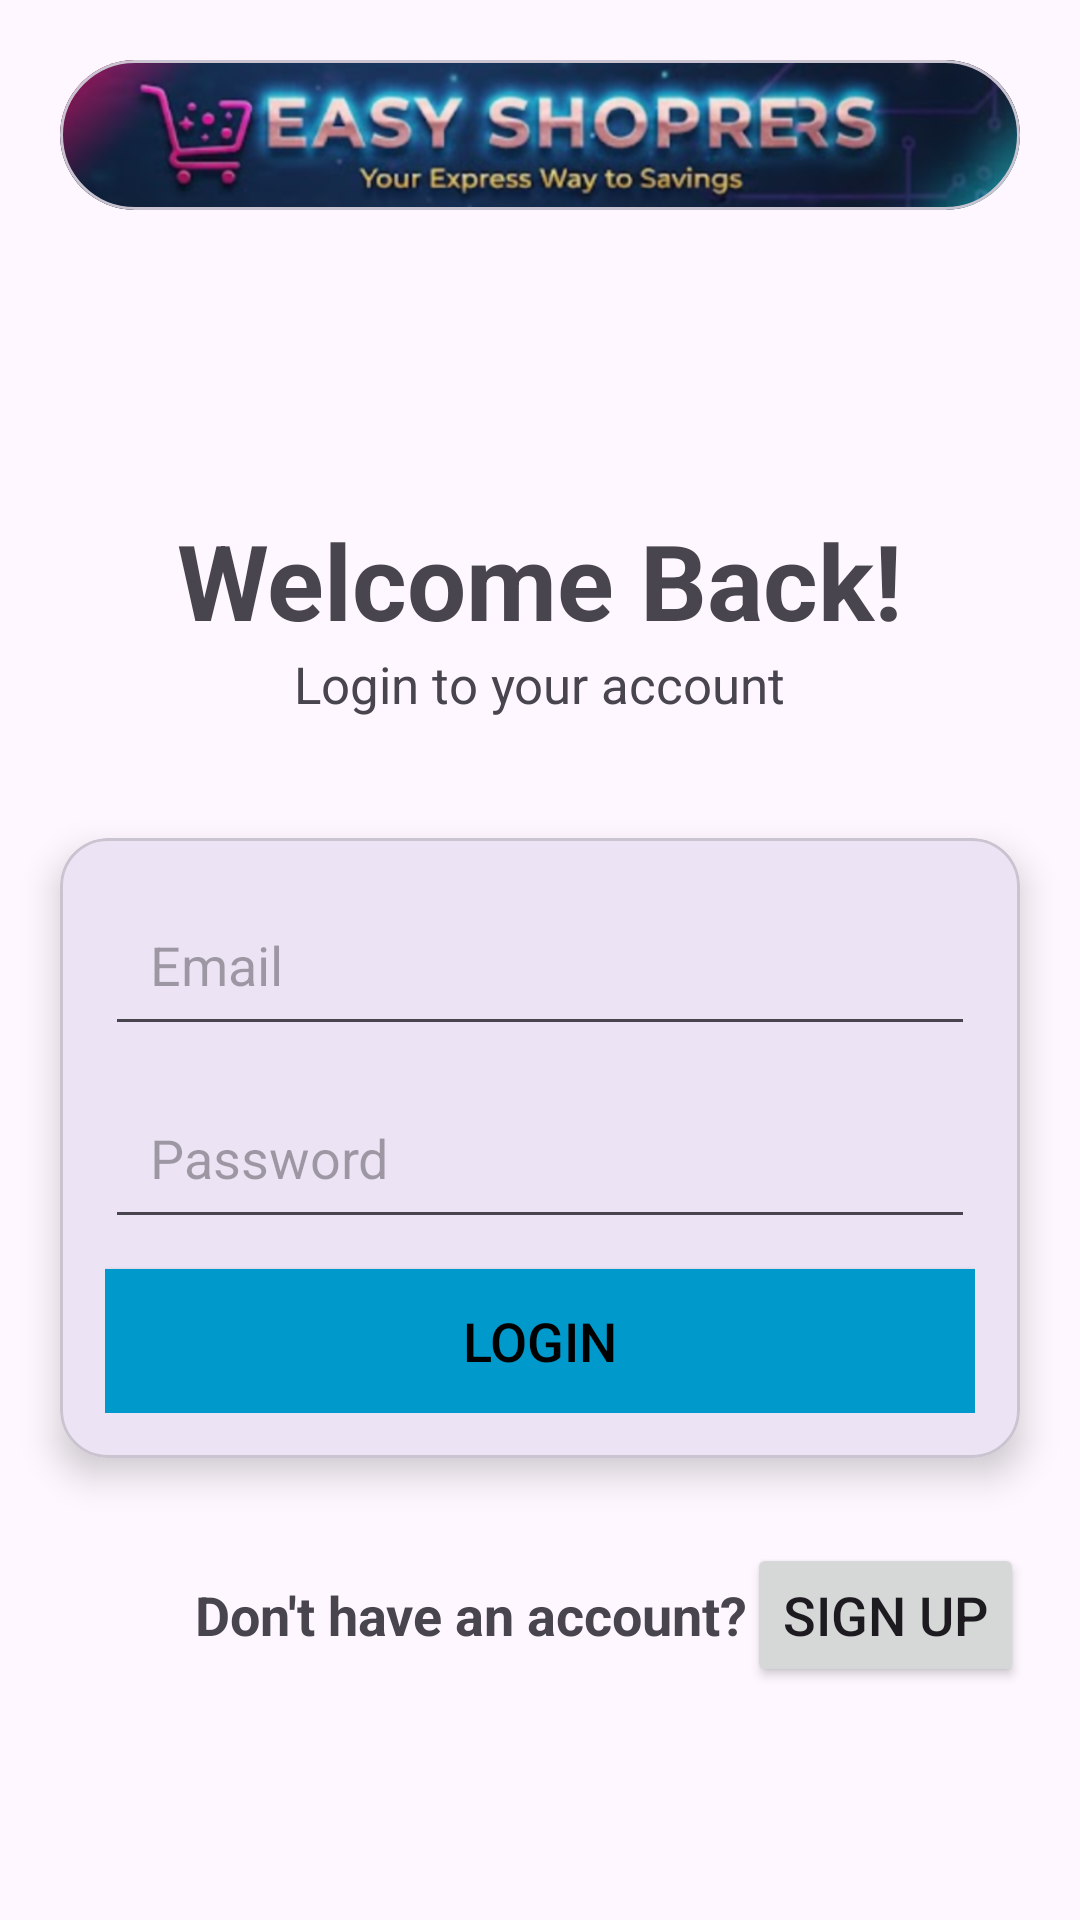

Reconstruct the res/layout file that produces this screen, plus the resources it refers to.
<!-- AndroidManifest.xml: application theme Theme.MAD_assignment -->
<!-- res/layout/activity_main.xml -->
<?xml version="1.0" encoding="utf-8"?>
<androidx.constraintlayout.widget.ConstraintLayout xmlns:android="http://schemas.android.com/apk/res/android"
    xmlns:app="http://schemas.android.com/apk/res-auto"
    xmlns:tools="http://schemas.android.com/tools"
    android:id="@+id/main"
    android:layout_width="match_parent"
    android:layout_height="match_parent"
    tools:context=".MainActivity">


    <com.google.android.material.card.MaterialCardView
        android:id="@+id/top"
        android:layout_width="match_parent"
        android:layout_height="wrap_content"
        app:cardCornerRadius="25dp"
        android:layout_margin="20dp"
        app:layout_constraintTop_toTopOf="parent"
        app:layout_constraintStart_toStartOf="parent"
        app:layout_constraintEnd_toEndOf="parent">
        
        <ImageView
            android:id="@+id/logoImage"
            android:layout_width="wrap_content"
            android:layout_height="50dp"
            android:contentDescription="@string/logo"
            app:srcCompat="@drawable/logo"
            android:scaleType="centerCrop" />
    </com.google.android.material.card.MaterialCardView>


    <TextView
        android:id="@+id/welcome"
        android:layout_width="wrap_content"
        android:layout_height="wrap_content"
        android:text="@string/welcome"
        android:textSize="35sp"
        android:textStyle="bold"
        android:layout_marginTop="100dp"
        app:layout_constraintStart_toStartOf="parent"
        app:layout_constraintEnd_toEndOf="parent"
        app:layout_constraintVertical_chainStyle="packed"
        app:layout_constraintTop_toBottomOf="@id/top"
        />

    <TextView
        android:id="@+id/desc"
        android:layout_width="wrap_content"
        android:layout_height="wrap_content"
        android:text="@string/desc"
        android:textSize="17sp"
        app:layout_constraintTop_toBottomOf="@id/welcome"
        app:layout_constraintStart_toStartOf="parent"
        app:layout_constraintEnd_toEndOf="parent"
        />

    <View
        android:id="@+id/space"
        android:layout_width="match_parent"
        android:layout_height="20dp"
        app:layout_constraintTop_toBottomOf="@id/desc"
        />

    
    <com.google.android.material.card.MaterialCardView
        android:id="@+id/loginCard"
        android:layout_width="match_parent"
        android:layout_height="wrap_content"
        app:cardCornerRadius="16dp"
        app:cardElevation="7dp"
        android:layout_margin="20dp"
        app:layout_constraintTop_toBottomOf="@id/space"
        app:layout_constraintStart_toStartOf="parent"
        app:layout_constraintEnd_toEndOf="parent">

        <androidx.constraintlayout.widget.ConstraintLayout
            android:layout_width="match_parent"
            android:layout_height="wrap_content"
            android:padding="15dp">

            
            <EditText
                android:id="@+id/emailField"
                android:layout_width="0dp"
                android:layout_height="wrap_content"
                android:hint="@string/mail"
                android:inputType="textEmailAddress"
                android:autofillHints="emailAddress"
                android:padding="15dp"
                app:layout_constraintTop_toTopOf="parent"
                app:layout_constraintStart_toStartOf="parent"
                app:layout_constraintEnd_toEndOf="parent" />

            
            <EditText
                android:id="@+id/passwordField"
                android:layout_width="0dp"
                android:layout_height="wrap_content"
                android:hint="@string/password"
                android:inputType="textPassword"
                android:autofillHints="password"
                android:padding="15dp"
                android:layout_marginTop="10dp"
                app:layout_constraintTop_toBottomOf="@id/emailField"
                app:layout_constraintStart_toStartOf="parent"
                app:layout_constraintEnd_toEndOf="parent" />

            
            <androidx.appcompat.widget.AppCompatButton
                android:id="@+id/loginButton"
                android:layout_width="0dp"
                android:layout_height="wrap_content"
                android:background="@android:color/holo_blue_dark"
                android:text="@string/login"
                android:textSize="@dimen/text"
                android:textColor="@android:color/black"
                android:layout_marginTop="10dp"
                app:layout_constraintTop_toBottomOf="@id/passwordField"
                app:layout_constraintStart_toStartOf="parent"
                app:layout_constraintEnd_toEndOf="parent"
                />

        </androidx.constraintlayout.widget.ConstraintLayout>
    </com.google.android.material.card.MaterialCardView>


    <View
        android:id="@+id/bottom_space"
        android:layout_width="match_parent"
        android:layout_height="25dp"
        app:layout_constraintTop_toBottomOf="@id/loginCard"/>


    
    <TextView
        android:id="@+id/signupPrompt"
        android:layout_width="wrap_content"
        android:layout_height="wrap_content"
        android:text="@string/no_acc"
        android:textSize="@dimen/text"
        android:textStyle="bold"
        android:layout_marginTop="15dp"
        android:layout_marginStart="45dp"
        app:layout_constraintTop_toBottomOf="@id/bottom_space"
        app:layout_constraintStart_toStartOf="@id/loginCard"
        />

    <Button
        android:id="@+id/signupButton"
        android:layout_width="wrap_content"
        android:layout_height="wrap_content"
        android:text="@string/signup"
        android:textSize="18sp"
        app:layout_constraintTop_toBottomOf="@id/loginCard"
        app:layout_constraintStart_toEndOf="@id/signupPrompt"
        app:layout_constraintBaseline_toBaselineOf="@id/signupPrompt"
        />

</androidx.constraintlayout.widget.ConstraintLayout>
<!-- resources referenced by this layout -->
<resources>
  <dimen name="text">18sp</dimen>
  <!-- drawable logo: png bitmap (drawable, 317310 bytes) -->
  <string name="desc">Login to your account</string>
  <string name="login">Login</string>
  <string name="logo">Logo</string>
  <string name="mail">Email</string>
  <string name="no_acc">Don\'t have an account?</string>
  <string name="password">Password</string>
  <string name="signup">Sign Up</string>
  <string name="welcome">Welcome Back!</string>
  <style name="Theme.MAD_assignment" parent="Base.Theme.MAD_assignment" />
  <style name="Base.Theme.MAD_assignment" parent="Theme.Material3.DayNight.NoActionBar">
          
          
      </style>
</resources>
